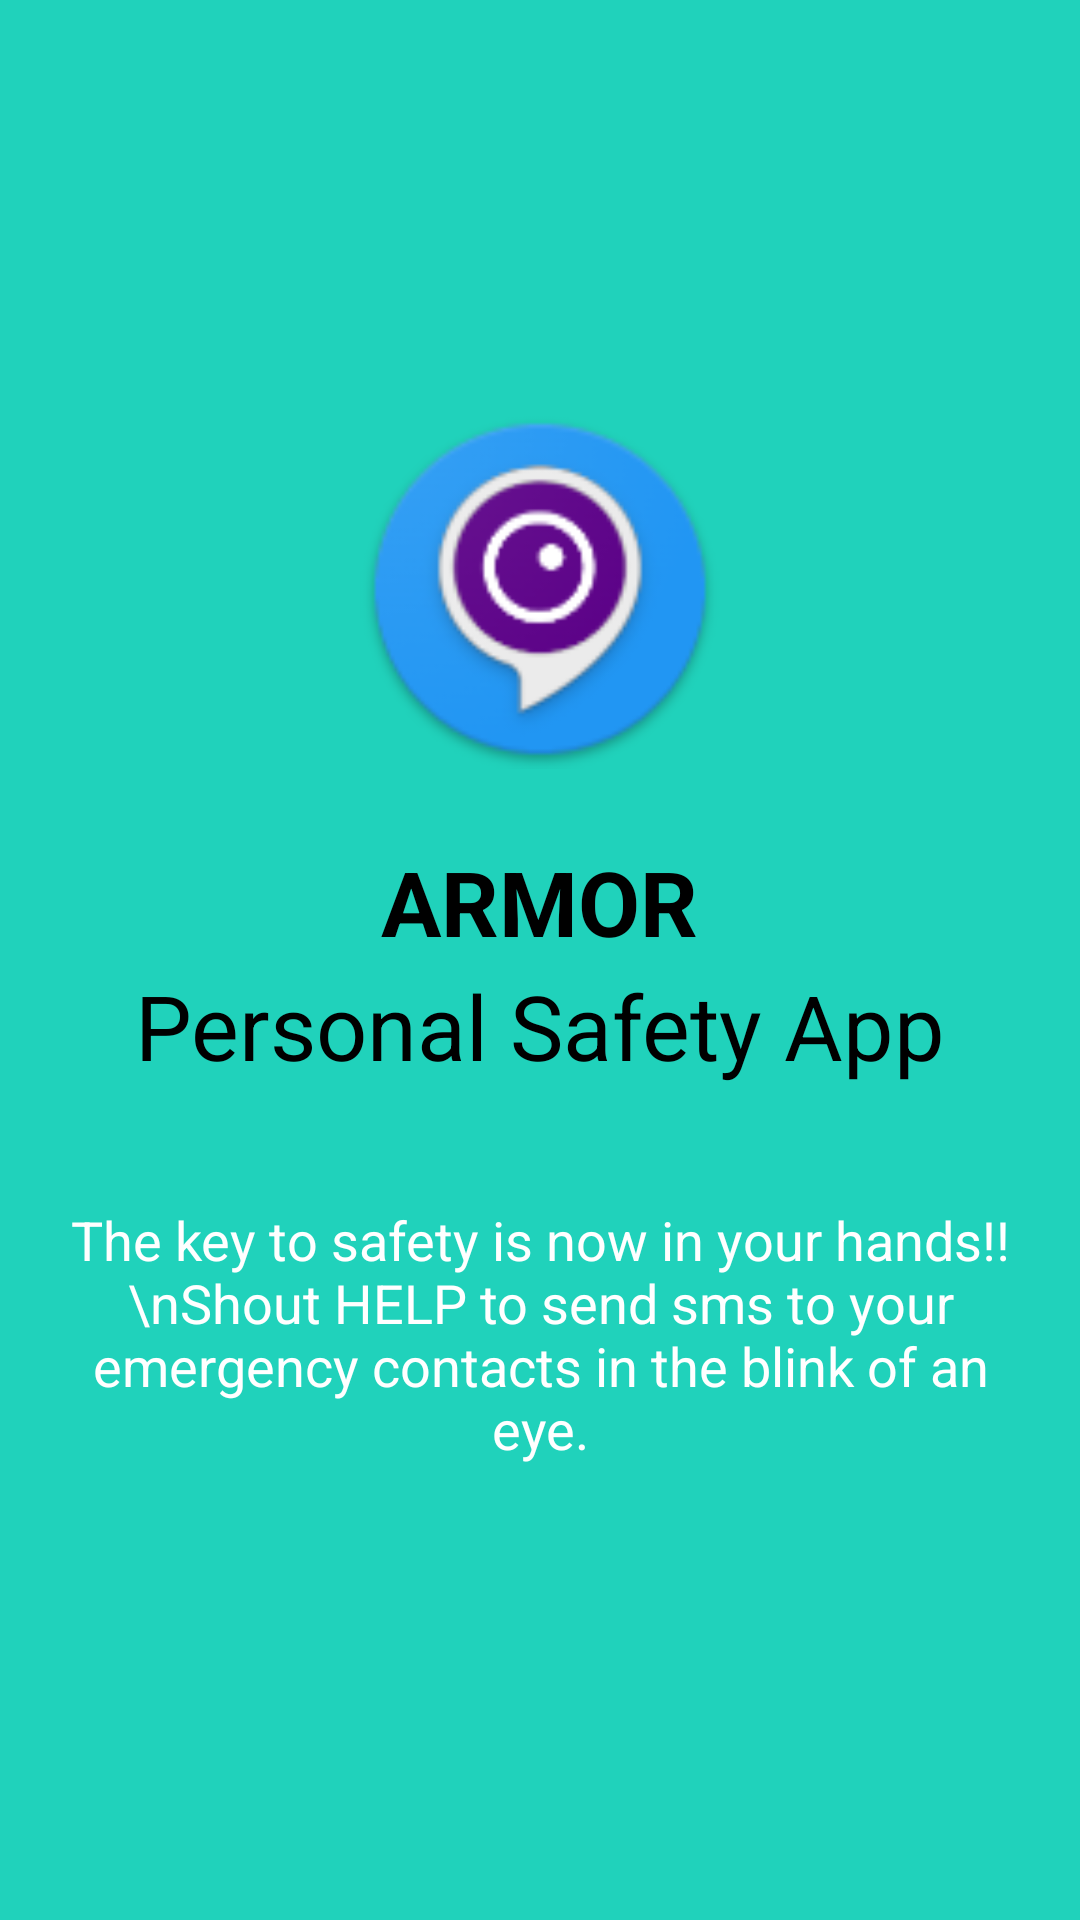

Reconstruct the res/layout file that produces this screen, plus the resources it refers to.
<!-- AndroidManifest.xml: application theme AppTheme -->
<!-- res/layout/welcome_slide_1.xml -->
<?xml version="1.0" encoding="utf-8"?>
<RelativeLayout xmlns:android="http://schemas.android.com/apk/res/android"
    android:layout_width="match_parent"
    android:background="@color/bg_screen2"
    android:layout_height="match_parent">

    <LinearLayout
        android:layout_width="wrap_content"
        android:layout_height="wrap_content"
        android:layout_centerInParent="true"
        android:gravity="center_horizontal"
        android:orientation="vertical">

        <ImageView
            android:layout_width="120dp"
            android:layout_height="120dp"
            android:src="@drawable/ic_launcher"
            />

        <TextView
            android:layout_width="wrap_content"
            android:layout_height="wrap_content"
            android:gravity="center"
            android:text="ARMOR"
            android:layout_marginTop="24dp"
            android:textColor="@android:color/black"
            android:textSize="30dp"
            android:textStyle="bold" />

        <TextView
            android:id="@+id/textView3"
            android:layout_width="match_parent"
            android:layout_height="wrap_content"
            android:layout_marginTop="1dp"
            android:gravity="center"
            android:text="Personal Safety App"
            android:textColor="@android:color/black"
            android:textSize="30dp" />

        <TextView
            android:layout_width="wrap_content"
            android:layout_height="wrap_content"
            android:layout_marginTop="24dp"
            android:paddingLeft="15dp"
            android:padding="15dp"
            android:text="The key to safety is now in your hands!!\nShout HELP to send sms to your emergency contacts in the blink of an eye."
            android:textAlignment="center"
            android:textColor="@android:color/white"
            android:textSize="18dp"
            android:gravity="center_horizontal" />

    </LinearLayout>

</RelativeLayout>
<!-- resources referenced by this layout -->
<resources>
  <color name="bg_screen2">#20d2bb</color>
  <!-- drawable ic_launcher: png bitmap (drawable, 10668 bytes) -->
  <style name="AppTheme" parent="Theme.AppCompat.Light.DarkActionBar">
          
          <item name="windowActionBar"> false</item>
          <item name="windowNoTitle">true</item>
          <item name="colorPrimary">@color/colorPrimary</item>
          <item name="colorPrimaryDark">@color/colorPrimaryDark</item>
          <item name="colorAccent">@color/colorAccent</item>
      </style>
  <color name="colorPrimary">#2FAFE1</color>
  <color name="colorPrimaryDark">#8e31ab</color>
  <color name="colorAccent">#FF4081</color>
</resources>
